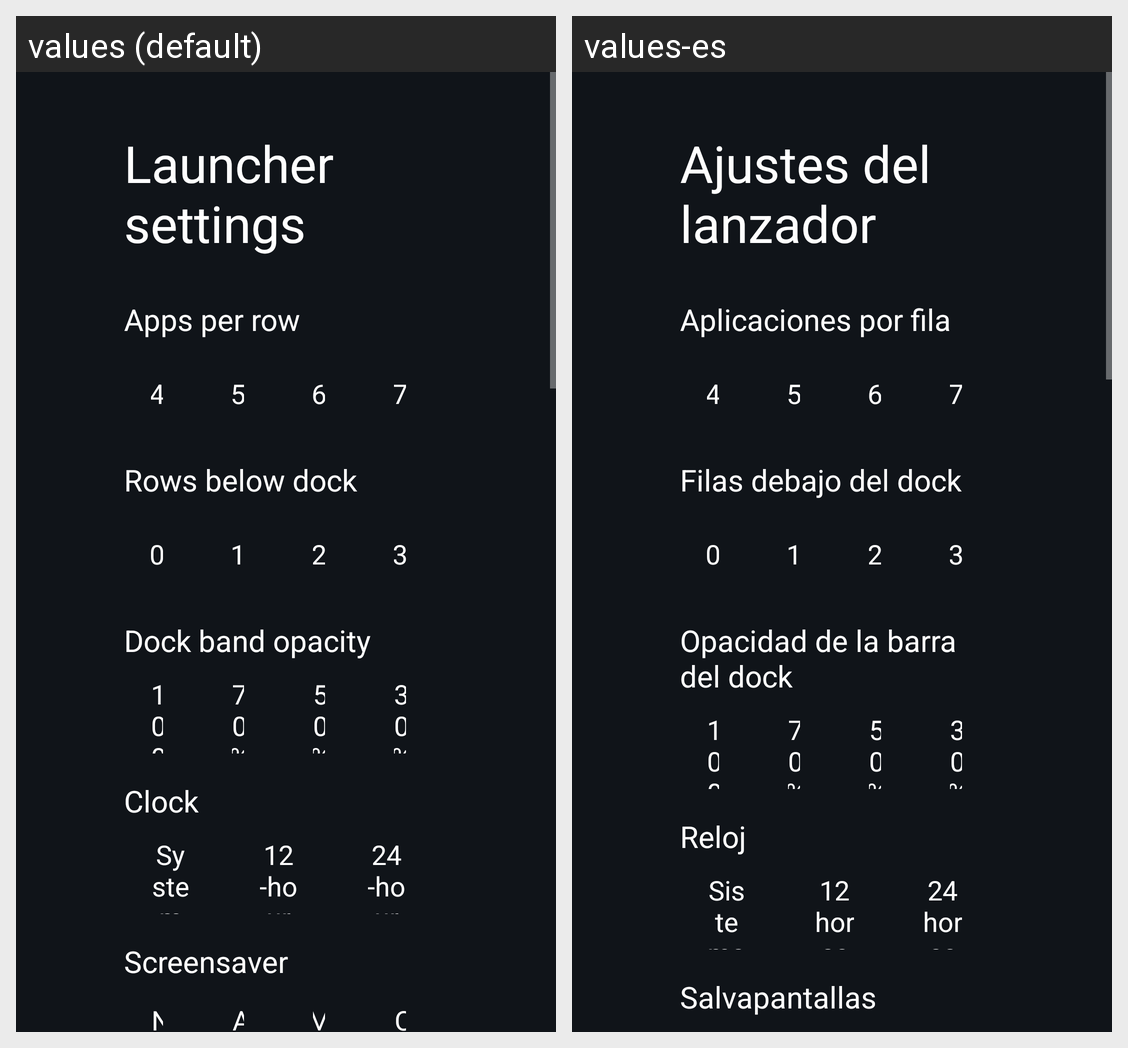

Here is an Android app screen in its default locale and in the app's own translations. Write out the translated-string differences for the strings that appear on this screen.
Android screen res/layout/activity_launcher_settings.xml rendered under 2 locales, left to right: values (default), values-es. Device: Nexus 5 (rendered at 1080×1920; each locale shown at half size, 540×960, under a caption strip naming it); theme Theme.TvHome.
Strings drawn on this screen, with the default value and each locale's value (text and hints the layout hard-codes, and strings that could not be matched under every locale, appear in the picture but are not listed):

launcher_settings
  values: Launcher settings
  values-es: Ajustes del lanzador

columns_label
  values: Apps per row
  values-es: Aplicaciones por fila

rows_below_dock_label
  values: Rows below dock
  values-es: Filas debajo del dock

dock_opacity_label
  values: Dock band opacity
  values-es: Opacidad de la barra del dock

dream_name
  values: Clock
  values-es: Reloj

clock_format_system
  values: System
  values-es: Sistema

clock_format_12
  values: 12-hour
  values-es: 12 horas

clock_format_24
  values: 24-hour
  values-es: 24 horas

screensaver_mode_label
  values: Screensaver
  values-es: Salvapantallas
